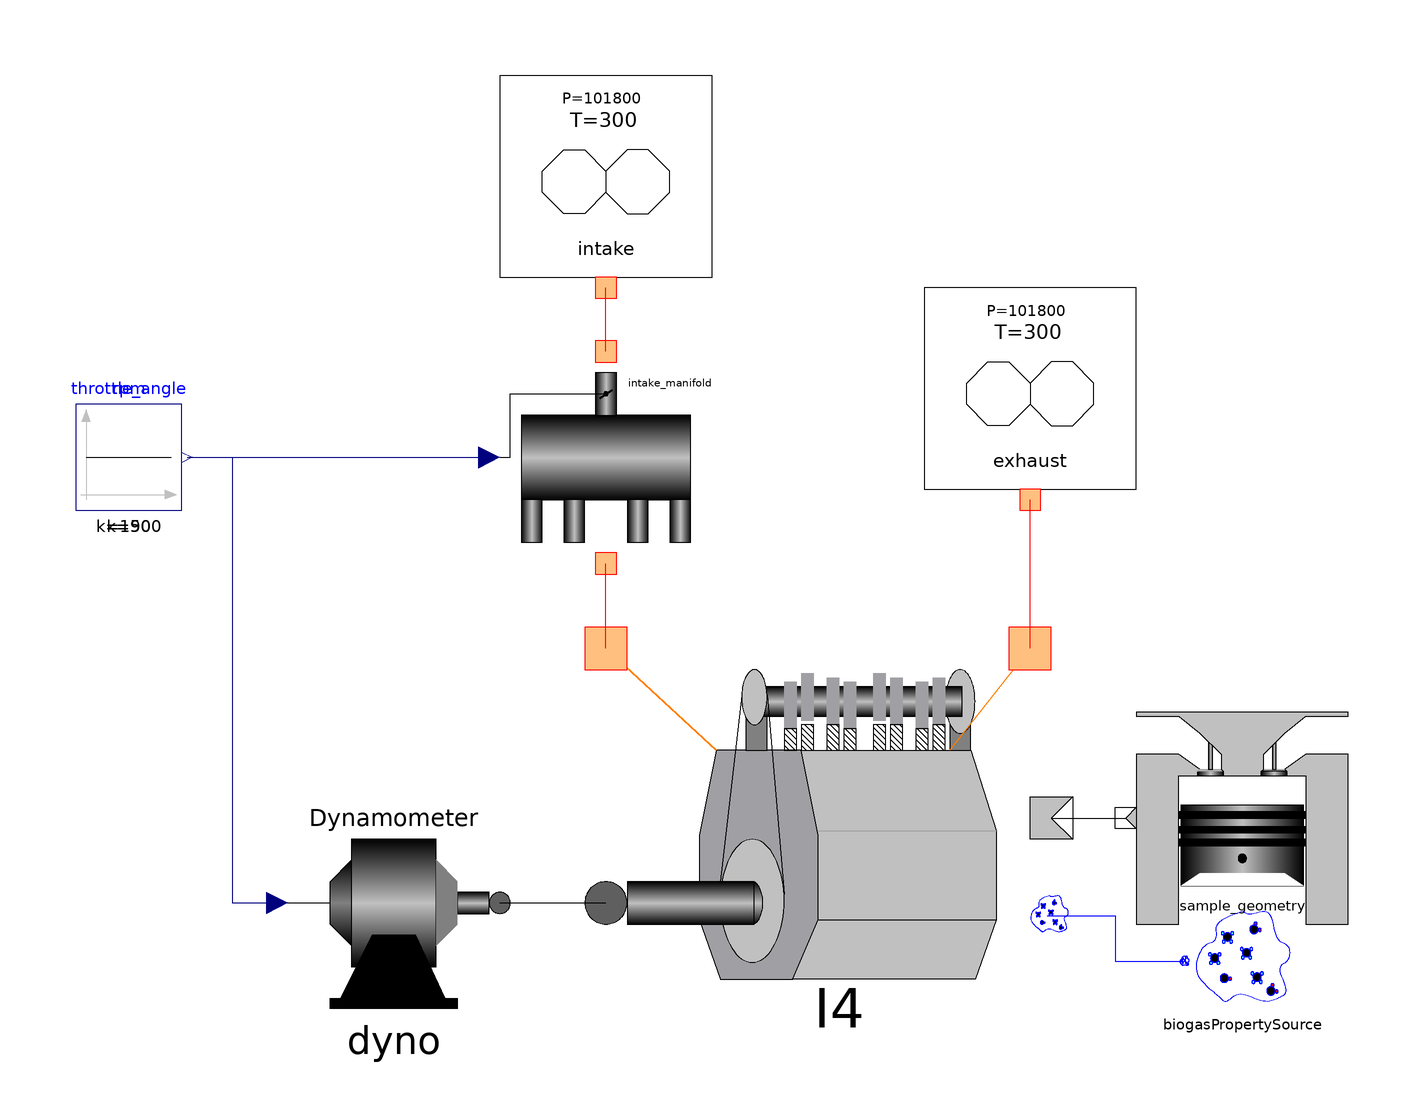

Above is the diagram view of the following Modelica model: its components placed by their Placement annotations and its connect equations drawn as lines.

model I4EngineOnDyno "I4 engine connected to a dynamometer"
        extends Modelica.Icons.Example;
        Engine.Components.Dynamometer dyno annotation (Placement(
              transformation(extent={{-100,-76},{-60,-36}}, rotation=0)));
        Engine.Components.Reservoir intake(P=101800) annotation (
                         Placement(transformation(extent={{-60,60},{-20,100}},
                rotation=0)));
        Engine.Components.Reservoir exhaust annotation (Placement(
              transformation(extent={{20,20},{60,60}}, rotation=0)));
        Engine.SportsCarGeometry sample_geometry(
          bore=.08,
          stroke=.08,
          conrod=.152,
          comp_ratio=9.5) annotation (                            Placement(
              transformation(extent={{60,-60},{100,-20}}, rotation=0)));
        Engine.Components.I4_Engine I4(
          spark_advance=20,
          burn_duration=60,
          evo=40) annotation (Placement(transformation(extent={{-40,-80},{40,
                  0}}, rotation=0)));
        Engine.Components.Manifold intake_manifold annotation (Placement(
              transformation(extent={{-60,8},{-20,48}}, rotation=0)));
        Modelica.Blocks.Sources.Constant throttle_angle(k=90)   annotation (
                                   Placement(transformation(extent={{-140,18},
                  {-120,38}}, rotation=0)));
        Modelica.Blocks.Sources.Constant rpm(k=1500)            annotation (
                                   Placement(transformation(extent={{-140,18},
                  {-120,38}}, rotation=0)));
        Engine.BiogasPropertySource biogasPropertySource(
          lhv=44700000,
          afr=14.6,
          SGF=1) 
          annotation (Placement(transformation(extent={{70,-76},{90,-56}})));
      equation
        connect(dyno.shaft, I4.crankshaft) annotation (Line(
            points={{-60,-56},{-40,-56}},
            color={0,0,0},
            smooth=Smooth.None));
        connect(I4.engine_geometry, sample_geometry.geom) annotation (Line(
            points={{44,-40},{58,-40}},
            color={0,0,0},
            smooth=Smooth.None));
        connect(I4.exhaust, exhaust.tap) annotation (Line(
            points={{40,-8},{40,20}},
            color={255,0,0},
            smooth=Smooth.None));
        connect(I4.intake, intake_manifold.manifold) annotation (Line(
            points={{-40,-8},{-40,8}},
            color={255,0,0},
            smooth=Smooth.None));
        connect(intake_manifold.ambient, intake.tap) annotation (Line(
            points={{-40,48},{-40,60}},
            color={255,0,0},
            smooth=Smooth.None));
        connect(throttle_angle.y, intake_manifold.throttle_angle) annotation (
            Line(
            points={{-119,28},{-62,28}},
            color={0,0,127},
            smooth=Smooth.None));
        connect(rpm.y, dyno.rpm) annotation (Line(
            points={{-119,28},{-110.5,28},{-110.5,-56},{-102,-56}},
            color={0,0,127},
            smooth=Smooth.None));
        connect(I4.biogasPropertyRequired, biogasPropertySource.bioP) 
          annotation (Line(
            points={{43.2,-58.4},{56,-58.4},{56,-67},{69,-67}},
            color={0,0,255},
            smooth=Smooth.None));
        annotation (
          Window(
            x=0.32,
            y=0.07,
            width=0.6,
            height=0.6),
          Documentation(info="This is a simulation of an I4 engine connected to a dynamometer.  The interesting
thing about this simulation that sets it apart from the single cylinder case is
that this model will demonstrate manifold filling and emptying effects.
"),       Diagram(coordinateSystem(preserveAspectRatio=false,extent={{-150,
                  -100},{100,100}},
              grid={2,2}),     graphics));
      end I4EngineOnDyno;